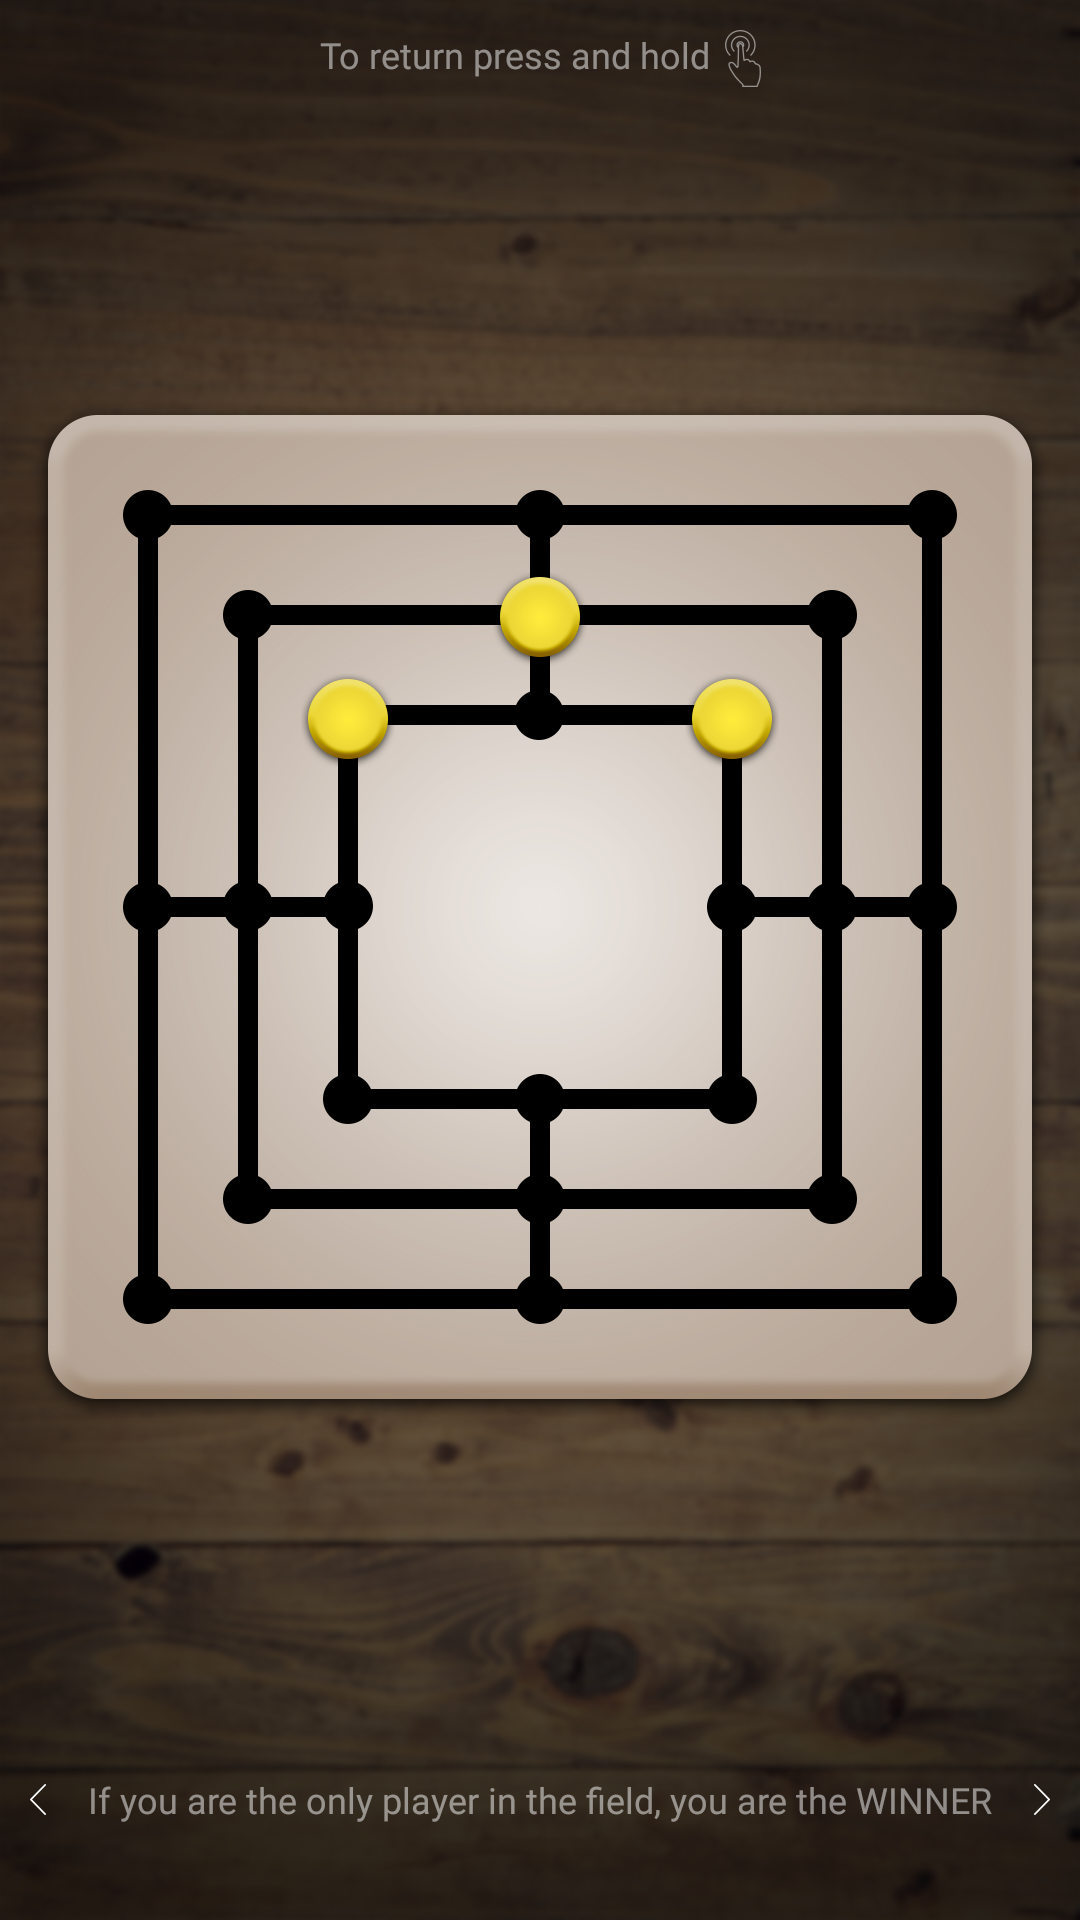

The Android layout XML behind this screen, and the referenced resources:
<!-- AndroidManifest.xml: application theme AppTheme -->
<!-- res/layout/fragment_board_tips_fifth.xml -->
<?xml version="1.0" encoding="utf-8"?>
<android.support.constraint.ConstraintLayout xmlns:android="http://schemas.android.com/apk/res/android"
    android:layout_width="match_parent"
    android:layout_height="match_parent"
    xmlns:app="http://schemas.android.com/apk/res-auto">

    <TextView
        android:id="@+id/message_one"
        android:layout_width="wrap_content"
        android:layout_height="wrap_content"
        style="@style/BoardFragmentPauseTip"
        android:text="@string/board_fragment_pause_tip"

        app:layout_constraintTop_toTopOf="parent"
        app:layout_constraintLeft_toLeftOf="parent"
        app:layout_constraintRight_toLeftOf="@+id/image_one"
        app:layout_constraintHorizontal_chainStyle="packed"
        android:layout_marginEnd="@dimen/board_fragment_pause_tip_margin_end"
        android:layout_marginTop="@dimen/board_fragment_pause_tip_margin_top"/>

    <ImageView
        android:id="@+id/image_one"
        android:layout_width="wrap_content"
        android:layout_height="wrap_content"
        android:src="@drawable/ic_touch"
        android:alpha="0.5"

        app:layout_constraintTop_toTopOf="parent"
        app:layout_constraintLeft_toRightOf="@+id/message_one"
        app:layout_constraintRight_toRightOf="parent"
        android:layout_marginTop="@dimen/board_fragment_pause_tip_image_margin_top"/>

    <android.support.constraint.ConstraintLayout
        android:id="@+id/board_fragment_playground"
        android:layout_width="wrap_content"
        android:layout_height="wrap_content"
        app:layout_constraintBottom_toBottomOf="parent"
        app:layout_constraintLeft_toLeftOf="parent"
        app:layout_constraintRight_toRightOf="parent"
        app:layout_constraintTop_toTopOf="parent"
        android:layout_marginBottom="@dimen/toolbar_footer_height"
        >

        <ImageView
            android:layout_width="wrap_content"
            android:layout_height="wrap_content"
            android:src="@drawable/playground"

            app:layout_constraintBottom_toBottomOf="parent"
            app:layout_constraintLeft_toLeftOf="parent"
            app:layout_constraintRight_toRightOf="parent"
            app:layout_constraintTop_toTopOf="parent"
            />

        <ImageView
            android:layout_width="@dimen/board_fragment_token_dimension"
            android:layout_height="@dimen/board_fragment_token_dimension"
            android:scaleType="center"
            android:clickable="true"
            android:focusable="true"
            android:src="@drawable/ic_player_one"

            app:layout_constraintLeft_toLeftOf="parent"
            app:layout_constraintTop_toTopOf="parent"
            android:layout_margin="@dimen/board_fragment_token_margin_large"
            />

        <ImageView
            android:layout_width="@dimen/board_fragment_token_dimension"
            android:layout_height="@dimen/board_fragment_token_dimension"
            android:scaleType="center"
            android:clickable="true"
            android:focusable="true"
            android:src="@drawable/ic_player_one"

            app:layout_constraintLeft_toLeftOf="parent"
            app:layout_constraintRight_toRightOf="parent"
            app:layout_constraintTop_toTopOf="parent"
            android:layout_margin="@dimen/board_fragment_token_margin_medium" />

        <ImageView
            android:layout_width="@dimen/board_fragment_token_dimension"
            android:layout_height="@dimen/board_fragment_token_dimension"
            android:scaleType="center"
            android:clickable="true"
            android:focusable="true"
            android:src="@drawable/ic_player_one"

            app:layout_constraintRight_toRightOf="parent"
            app:layout_constraintTop_toTopOf="parent"
            android:layout_margin="@dimen/board_fragment_token_margin_large"
            />


    </android.support.constraint.ConstraintLayout>

    <TextView
        android:id="@+id/message_two"
        android:layout_width="wrap_content"
        android:layout_height="wrap_content"
        style="@style/BoardFragmentPauseTip"
        android:text="@string/board_fragment_tips_fifth_message"

        app:layout_constraintBottom_toBottomOf="parent"
        app:layout_constraintLeft_toLeftOf="parent"
        app:layout_constraintRight_toRightOf="parent"
        android:layout_marginBottom="@dimen/board_fragment_tips_message_margin_bottom"
        />

    <ImageView
        android:layout_width="wrap_content"
        android:layout_height="wrap_content"
        android:src="@drawable/ic_right"

        app:layout_constraintBottom_toBottomOf="parent"
        app:layout_constraintRight_toRightOf="parent"
        android:layout_marginBottom="@dimen/board_fragment_tips_arrow_margin_bottom"
        android:layout_marginEnd="@dimen/board_fragment_tips_arrow_margin_side"/>

    <ImageView
        android:layout_width="wrap_content"
        android:layout_height="wrap_content"
        android:src="@drawable/ic_left"

        app:layout_constraintBottom_toBottomOf="parent"
        app:layout_constraintLeft_toLeftOf="parent"
        android:layout_marginBottom="@dimen/board_fragment_tips_arrow_margin_bottom"
        android:layout_marginStart="@dimen/board_fragment_tips_arrow_margin_side"/>

</android.support.constraint.ConstraintLayout>
<!-- resources referenced by this layout -->
<resources>
  <dimen name="board_fragment_pause_tip_image_margin_top">10dp</dimen>
  <dimen name="board_fragment_pause_tip_margin_end">5dp</dimen>
  <dimen name="board_fragment_pause_tip_margin_top">10dp</dimen>
  <dimen name="board_fragment_tips_arrow_margin_bottom">35dp</dimen>
  <dimen name="board_fragment_tips_arrow_margin_side">10dp</dimen>
  <dimen name="board_fragment_tips_message_margin_bottom">32dp</dimen>
  <dimen name="board_fragment_token_dimension">40dp</dimen>
  <dimen name="board_fragment_token_margin_large">96dp</dimen>
  <dimen name="board_fragment_token_margin_medium">62dp</dimen>
  <dimen name="toolbar_footer_height">32dp</dimen>
  <!-- drawable ic_left: png bitmap (drawable-hdpi, 232 bytes) -->
  <!-- drawable ic_player_one: png bitmap (drawable-hdpi, 3260 bytes) -->
  <!-- drawable ic_right: png bitmap (drawable-hdpi, 231 bytes) -->
  <!-- drawable ic_touch: png bitmap (drawable-hdpi, 870 bytes) -->
  <!-- drawable playground: png bitmap (drawable-hdpi, 71189 bytes) -->
  <string name="board_fragment_pause_tip">To return press and hold</string>
  <string name="board_fragment_tips_fifth_message">If you are the only player in the field, you are the WINNER</string>
  <style name="BoardFragmentPauseTip">
          <item name="android:fontFamily">@font/ubuntu_regular</item>
          <item name="android:textColor">@android:color/white</item>
          <item name="android:alpha">0.5</item>
          <item name="android:textSize">@dimen/board_fragment_pause_tip_text</item>
      </style>
  <style name="AppTheme" parent="Theme.AppCompat.NoActionBar">
          <item name="colorPrimary">@color/primary</item>
          <item name="colorPrimaryDark">@color/primary_dark</item>
          <item name="colorAccent">@color/accent</item>
          <item name="android:windowBackground">@drawable/background</item>
          <item name="android:statusBarColor">@android:color/black</item>
      </style>
  <dimen name="board_fragment_pause_tip_text">12sp</dimen>
  <color name="primary">#795548</color>
  <color name="primary_dark">#5D4037</color>
  <color name="accent">#FFEB3B</color>
  <!-- drawable background: png bitmap (drawable-hdpi, 458586 bytes) -->
</resources>
